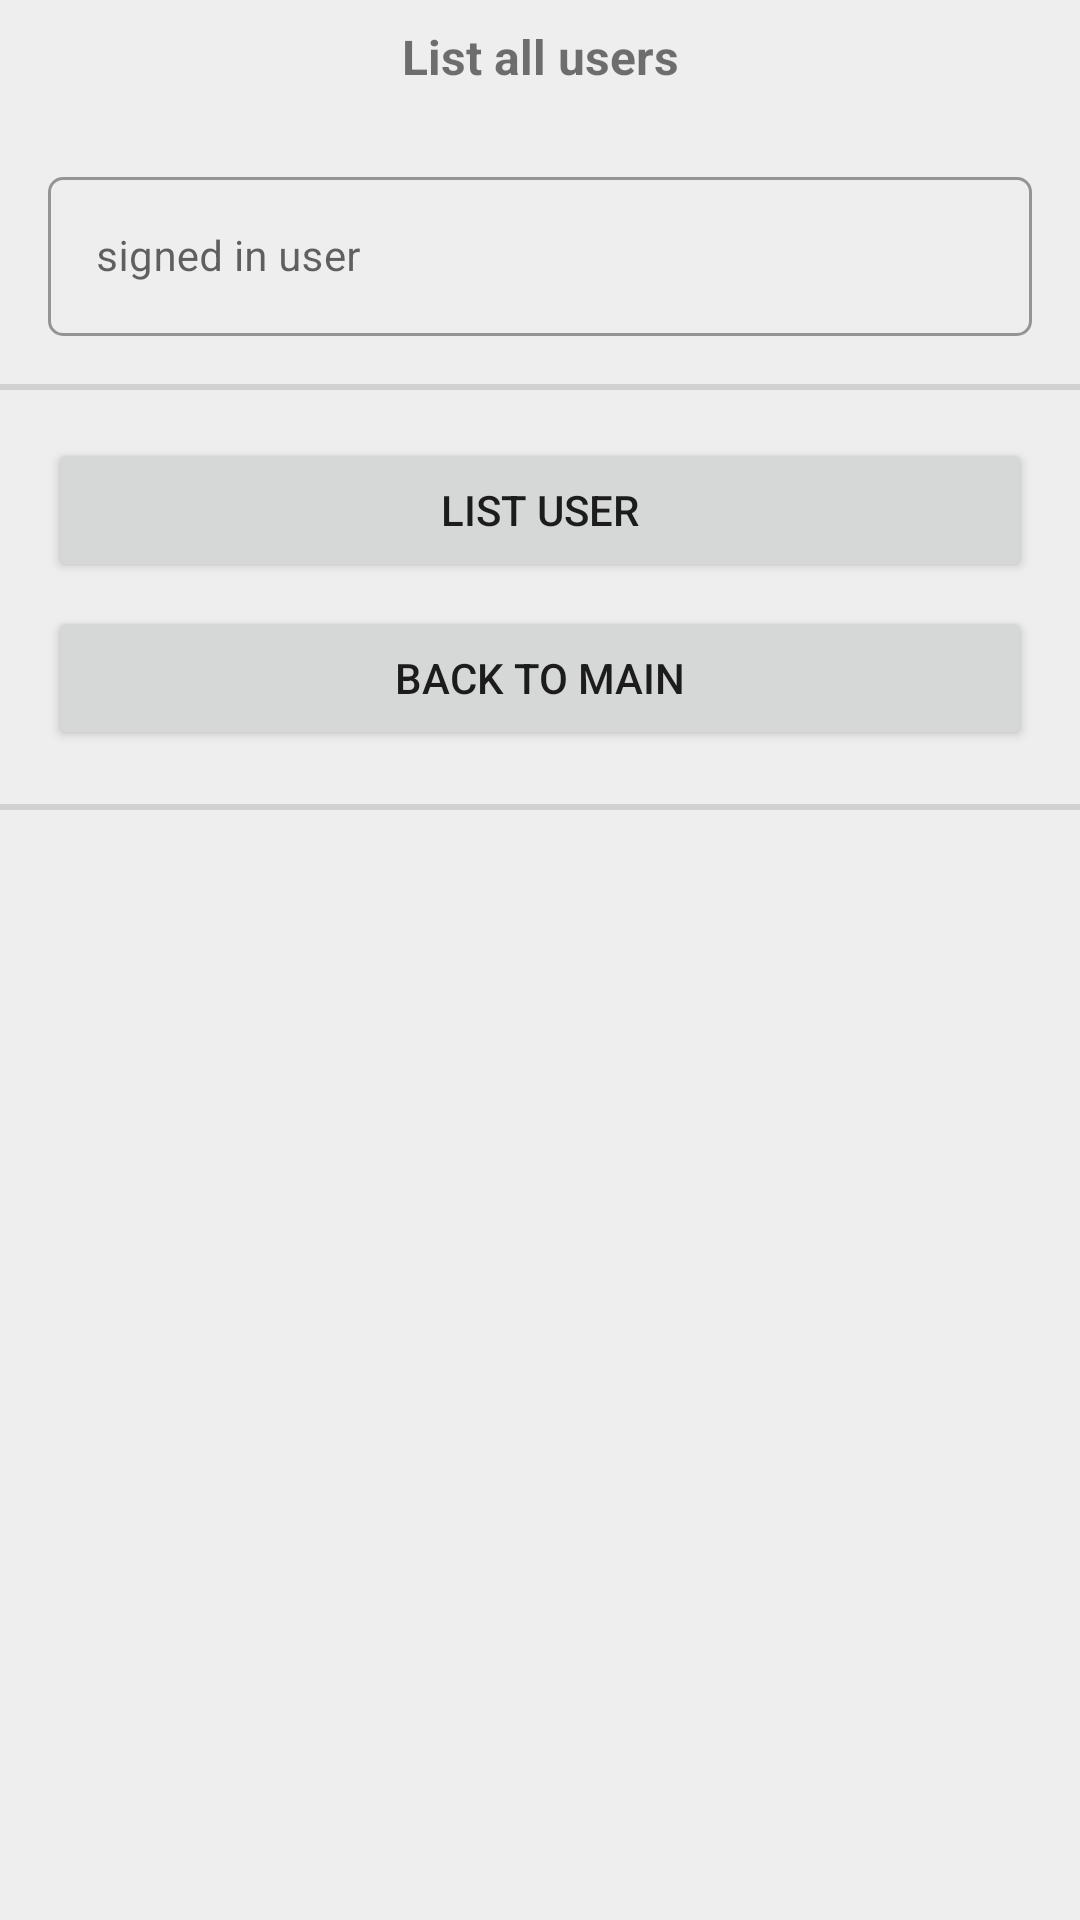

Produce the Android XML layout that renders to this screen, including the resource entries it uses.
<!-- AndroidManifest.xml: application theme Theme.FirebaseCloudMessaging -->
<!-- res/layout/activity_list_user.xml -->
<?xml version="1.0" encoding="utf-8"?>
<LinearLayout xmlns:android="http://schemas.android.com/apk/res/android"
    xmlns:app="http://schemas.android.com/apk/res-auto"
    xmlns:tools="http://schemas.android.com/tools"
    android:layout_width="match_parent"
    android:layout_height="match_parent"
    android:background="@color/grey_300"
    android:orientation="vertical"
    tools:context=".ListUserActivity">

    <TextView
        android:layout_width="match_parent"
        android:layout_height="wrap_content"
        android:layout_marginStart="16dp"
        android:layout_marginTop="8dp"
        android:layout_marginEnd="16dp"
        android:text="List all users"
        android:textAlignment="center"
        android:textSize="16sp"
        android:textStyle="bold" />

    <ProgressBar
        android:id="@+id/pbListUser"
        style="?android:attr/progressBarStyleHorizontal"
        android:layout_width="match_parent"
        android:layout_height="wrap_content"
        android:indeterminate="true"
        android:visibility="invisible" />

    <com.google.android.material.textfield.TextInputLayout
        android:id="@+id/etListUserSignedInUserLayout"
        style="@style/Widget.MaterialComponents.TextInputLayout.OutlinedBox"
        android:layout_width="match_parent"
        android:layout_height="wrap_content"
        android:layout_marginStart="16dp"
        android:layout_marginTop="8dp"
        android:layout_marginEnd="16dp"
        android:hint="signed in user"
        android:visibility="visible"
        app:boxCornerRadiusBottomEnd="5dp"
        app:boxCornerRadiusBottomStart="5dp"
        app:boxCornerRadiusTopEnd="5dp"
        app:boxCornerRadiusTopStart="5dp"
        app:layout_constraintEnd_toEndOf="parent"
        app:layout_constraintStart_toStartOf="parent"
        app:layout_constraintTop_toTopOf="parent">

        <com.google.android.material.textfield.TextInputEditText
            android:id="@+id/etListUserSignedInUser"
            android:layout_width="match_parent"
            android:layout_height="wrap_content"
            android:ellipsize="end"
            android:focusable="false"
            android:text=""
            android:textSize="14sp"
            android:visibility="visible"
            tools:ignore="KeyboardInaccessibleWidget" />
    </com.google.android.material.textfield.TextInputLayout>

    <com.google.android.material.divider.MaterialDivider
        android:layout_width="match_parent"
        android:layout_height="2dp"
        android:layout_marginTop="16dp"
        android:layout_marginBottom="8dp" />

    <Button
        android:id="@+id/btnListUserRun"
        android:layout_width="match_parent"
        android:layout_height="wrap_content"
        android:layout_marginStart="16dp"
        android:layout_marginTop="8dp"
        android:layout_marginEnd="16dp"
        android:text="list user" />

    <Button
        android:id="@+id/btnListUserToMain"
        android:layout_width="match_parent"
        android:layout_height="wrap_content"
        android:layout_marginStart="16dp"
        android:layout_marginTop="8dp"
        android:layout_marginEnd="16dp"
        android:text="back to Main" />

    <ListView
        android:id="@+id/lvListUser"
        android:layout_width="match_parent"
        android:layout_height="wrap_content"
        android:layout_marginBottom="2dp">
    </ListView>

    <com.google.android.material.divider.MaterialDivider
        android:layout_width="match_parent"
        android:layout_height="2dp"
        android:layout_marginTop="16dp"
        android:layout_marginBottom="8dp" />

</LinearLayout>
<!-- resources referenced by this layout -->
<resources>
  <color name="grey_300">#EEEEEE</color>
  <style name="Theme.FirebaseCloudMessaging" parent="Theme.MaterialComponents.DayNight.DarkActionBar">
          
          <item name="colorPrimary">@color/colorPrimary</item>
          <item name="colorPrimaryVariant">@color/colorStatusBar</item>
          <item name="colorOnPrimary">@color/white</item>
          
          <item name="colorSecondary">@color/teal_200</item>
          <item name="colorSecondaryVariant">@color/teal_700</item>
          <item name="colorOnSecondary">@color/black</item>
          
          <item name="android:statusBarColor">?attr/colorPrimaryVariant</item>
          
      </style>
  <color name="colorPrimary">#2196F3</color>
  <color name="colorStatusBar">#1E88E5</color>
  <color name="white">#FFFFFFFF</color>
  <color name="teal_200">#FF03DAC5</color>
  <color name="teal_700">#FF018786</color>
  <color name="black">#FF000000</color>
</resources>
